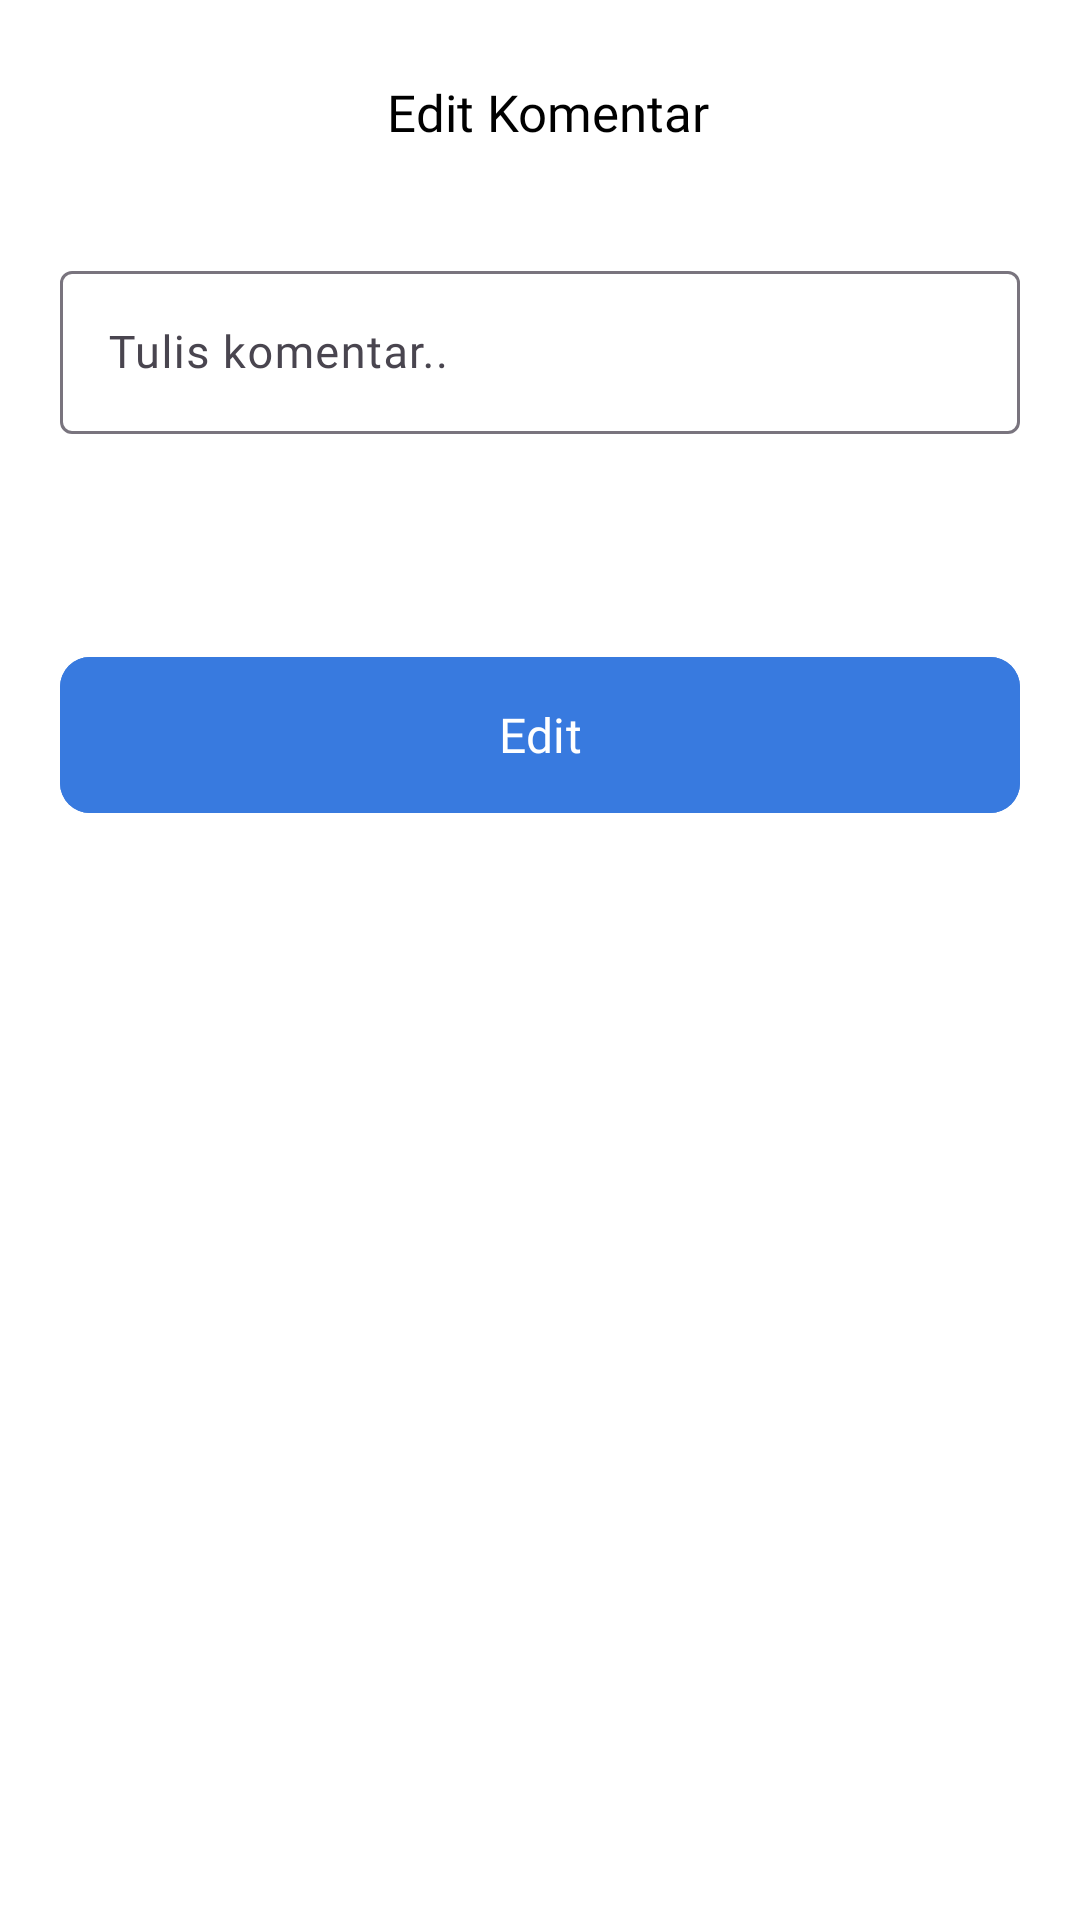

The Android layout XML behind this screen, and the referenced resources:
<!-- AndroidManifest.xml: application theme Theme.EduSfe -->
<!-- res/layout/activity_edit_comment.xml -->
<?xml version="1.0" encoding="utf-8"?>
<LinearLayout xmlns:android="http://schemas.android.com/apk/res/android"
    xmlns:app="http://schemas.android.com/apk/res-auto"
    xmlns:tools="http://schemas.android.com/tools"
    android:id="@+id/main"
    android:layout_width="match_parent"
    android:background="@color/white"
    android:layout_height="match_parent"
    android:orientation="vertical">

    <LinearLayout
        android:layout_width="match_parent"
        android:layout_height="wrap_content"
        android:layout_marginTop="20dp"
        android:layout_marginLeft="20dp"
        android:layout_marginRight="20dp"
        android:gravity="center_vertical"
        android:orientation="horizontal">

        <ImageView
            android:id="@+id/back"
            android:layout_width="35dp"
            android:layout_height="35dp"
            android:src="@drawable/baseline_arrow_back_24"/>

        <TextView
            android:layout_width="match_parent"
            android:layout_height="wrap_content"
            android:layout_marginLeft="5dp"
            android:fontFamily="@font/poppins_semibold"
            android:textColor="@color/black"
            android:textAlignment="center"
            android:layout_marginRight="35dp"
            android:textSize="17sp"
            android:text="Edit Komentar"/>

    </LinearLayout>

    <com.google.android.material.textfield.TextInputLayout
        android:layout_width="match_parent"
        android:layout_height="60dp"
        android:layout_marginTop="30dp"
        android:layout_marginRight="20dp"
        android:layout_marginLeft="20dp">

        <com.google.android.material.textfield.TextInputEditText
            android:id="@+id/etComment"
            android:layout_width="match_parent"
            android:layout_height="wrap_content"
            android:fontFamily="@font/poppins_medium"
            android:textSize="15sp"
            android:hint="Tulis komentar.."/>

    </com.google.android.material.textfield.TextInputLayout>

    <com.google.android.material.button.MaterialButton
        android:id="@+id/btnEdit"
        android:layout_width="match_parent"
        android:layout_height="60dp"
        android:layout_marginRight="20dp"
        android:layout_marginLeft="20dp"
        android:text="Edit"
        app:cornerRadius="10dp"
        android:backgroundTint="@color/blue"
        android:layout_marginTop="70dp"
        android:textSize="16sp"
        android:fontFamily="@font/poppins_semibold"/>

</LinearLayout>
<!-- resources referenced by this layout -->
<resources>
  <color name="black">#FF000000</color>
  <color name="blue">#387ADF</color>
  <color name="white">#FFFFFFFF</color>
  <style name="Theme.EduSfe" parent="Base.Theme.EduSfe" />
  <style name="Base.Theme.EduSfe" parent="Theme.Material3.DayNight.NoActionBar">
          
          
      </style>
</resources>
